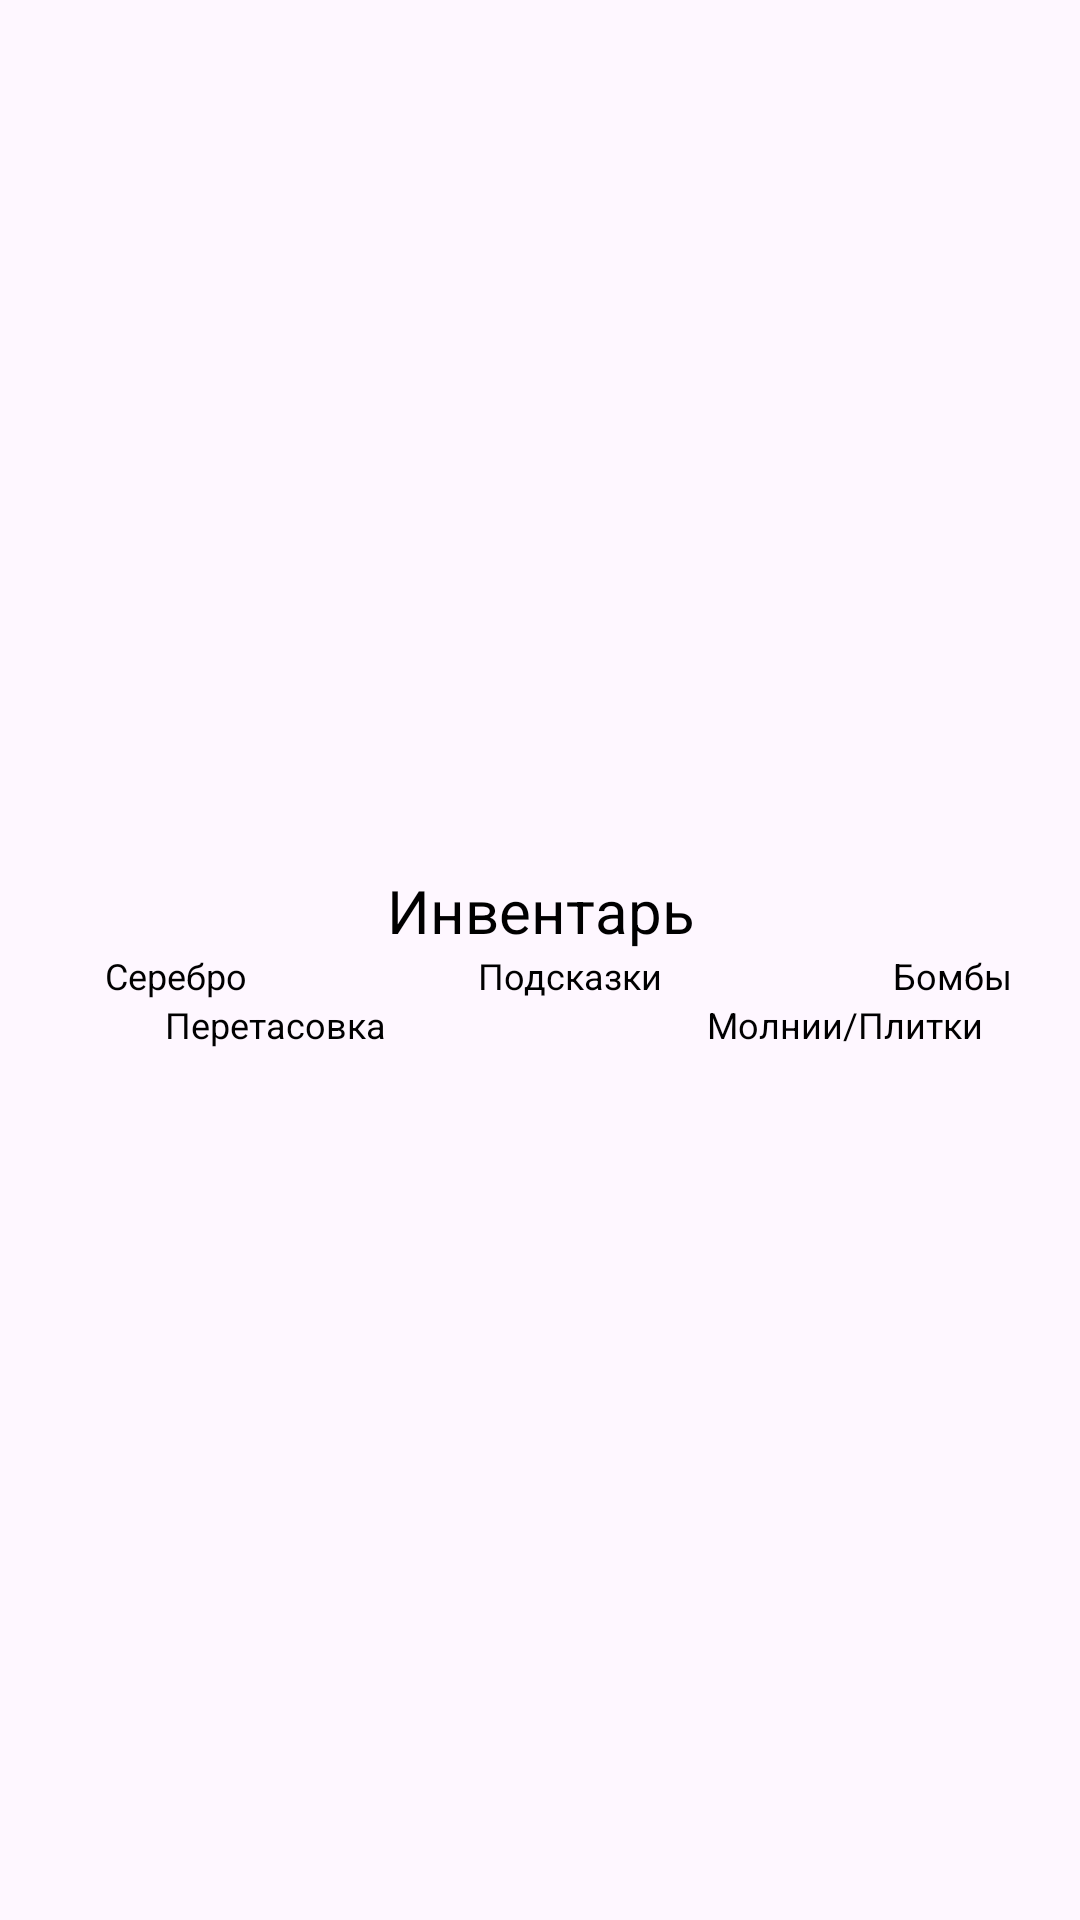

The Android layout XML behind this screen, and the referenced resources:
<!-- AndroidManifest.xml: application theme Theme.MahjongClubBooster -->
<!-- res/layout/inventory_layout.xml -->
<?xml version="1.0" encoding="utf-8"?>
<LinearLayout xmlns:android="http://schemas.android.com/apk/res/android"
    android:id="@+id/layout_inventory"
    android:layout_width="match_parent"
    android:layout_height="wrap_content"
    android:layout_marginTop="@dimen/margin"
    android:background="@drawable/shape"
    android:gravity="center"
    android:orientation="vertical">

    <TextView
        android:layout_width="match_parent"
        android:layout_height="wrap_content"
        android:gravity="center"
        android:text="@string/inventory_header"
        android:textSize="@dimen/text_header"
        android:textColor="@color/black" />

    <LinearLayout
        android:id="@+id/layout_inventory_collapsable"
        android:layout_width="match_parent"
        android:layout_height="wrap_content"
        android:animateLayoutChanges="true"
        android:orientation="vertical">

        <LinearLayout
            android:layout_width="match_parent"
            android:layout_height="wrap_content"
            android:gravity="center"
            android:orientation="horizontal">

            <TextView
                android:layout_width="wrap_content"
                android:layout_height="wrap_content"
                android:layout_weight="2"
                android:paddingStart="@dimen/padding_space"
                android:paddingEnd="@dimen/padding_space"
                android:text="@string/inventory_zen_silver"
                android:textAlignment="textEnd"
                android:textColor="@color/black"
                android:textSize="@dimen/text_sub"/>

            <TextView
                android:id="@+id/zen_silver"
                android:layout_width="wrap_content"
                android:layout_height="wrap_content"
                android:layout_weight="1"
                android:textColor="@color/black"
                android:textSize="@dimen/text_sub"/>

            <TextView
                android:layout_width="wrap_content"
                android:layout_height="wrap_content"
                android:layout_marginStart="20dp"
                android:layout_weight="2"
                android:paddingStart="@dimen/padding_space"
                android:paddingEnd="@dimen/padding_space"
                android:text="@string/inventory_hint"
                android:textAlignment="textEnd"
                android:textColor="@color/black"
                android:textSize="@dimen/text_sub"/>

            <TextView
                android:id="@+id/hint"
                android:layout_width="wrap_content"
                android:layout_height="wrap_content"
                android:layout_weight="1"
                android:textColor="@color/black"
                android:textSize="@dimen/text_sub"/>

            <TextView
                android:layout_width="wrap_content"
                android:layout_height="wrap_content"
                android:layout_marginStart="20dp"
                android:layout_weight="2"
                android:paddingStart="@dimen/padding_space"
                android:paddingEnd="@dimen/padding_space"
                android:text="@string/inventory_bomb"
                android:textAlignment="textEnd"
                android:textColor="@color/black"
                android:textSize="@dimen/text_sub"/>

            <TextView
                android:id="@+id/bomb"
                android:layout_width="wrap_content"
                android:layout_height="wrap_content"
                android:layout_weight="1"
                android:textColor="@color/black"
                android:textSize="@dimen/text_sub"/>
        </LinearLayout>

        <LinearLayout
            android:layout_width="match_parent"
            android:layout_height="wrap_content"
            android:gravity="center"
            android:orientation="horizontal">

            <TextView
                android:layout_width="wrap_content"
                android:layout_height="wrap_content"
                android:layout_weight="2"
                android:paddingStart="@dimen/padding_space"
                android:paddingEnd="@dimen/padding_space"
                android:text="@string/inventory_shuffle"
                android:textAlignment="textEnd"
                android:textColor="@color/black"
                android:textSize="@dimen/text_sub"/>

            <TextView
                android:id="@+id/shuffle"
                android:layout_width="wrap_content"
                android:layout_height="wrap_content"
                android:layout_weight="1"
                android:textColor="@color/black"
                android:textSize="@dimen/text_sub"/>

            <TextView
                android:layout_width="wrap_content"
                android:layout_height="wrap_content"
                android:layout_marginStart="20dp"
                android:layout_weight="2"
                android:paddingStart="@dimen/padding_space"
                android:paddingEnd="@dimen/padding_space"
                android:text="@string/inventory_thunder"
                android:textAlignment="textEnd"
                android:textColor="@color/black"
                android:textSize="@dimen/text_sub"/>

            <TextView
                android:id="@+id/thunder"
                android:layout_width="wrap_content"
                android:layout_height="wrap_content"
                android:layout_weight="1"
                android:textColor="@color/black"
                android:textSize="@dimen/text_sub"/>
        </LinearLayout>
    </LinearLayout>
</LinearLayout>
<!-- resources referenced by this layout -->
<resources>
  <color name="black">#FF000000</color>
  <dimen name="margin">15dp</dimen>
  <dimen name="padding_space">10dp</dimen>
  <dimen name="text_header">20sp</dimen>
  <dimen name="text_sub">12sp</dimen>
  <string name="inventory_bomb">Бомбы</string>
  <string name="inventory_header">Инвентарь</string>
  <string name="inventory_hint">Подсказки</string>
  <string name="inventory_shuffle">Перетасовка</string>
  <string name="inventory_thunder">Молнии/Плитки</string>
  <string name="inventory_zen_silver">Серебро</string>
  <style name="Theme.MahjongClubBooster" parent="Base.Theme.MahjongClubBooster" />
  <style name="Base.Theme.MahjongClubBooster" parent="Theme.Material3.DayNight.NoActionBar">
          
          
      </style>
</resources>
